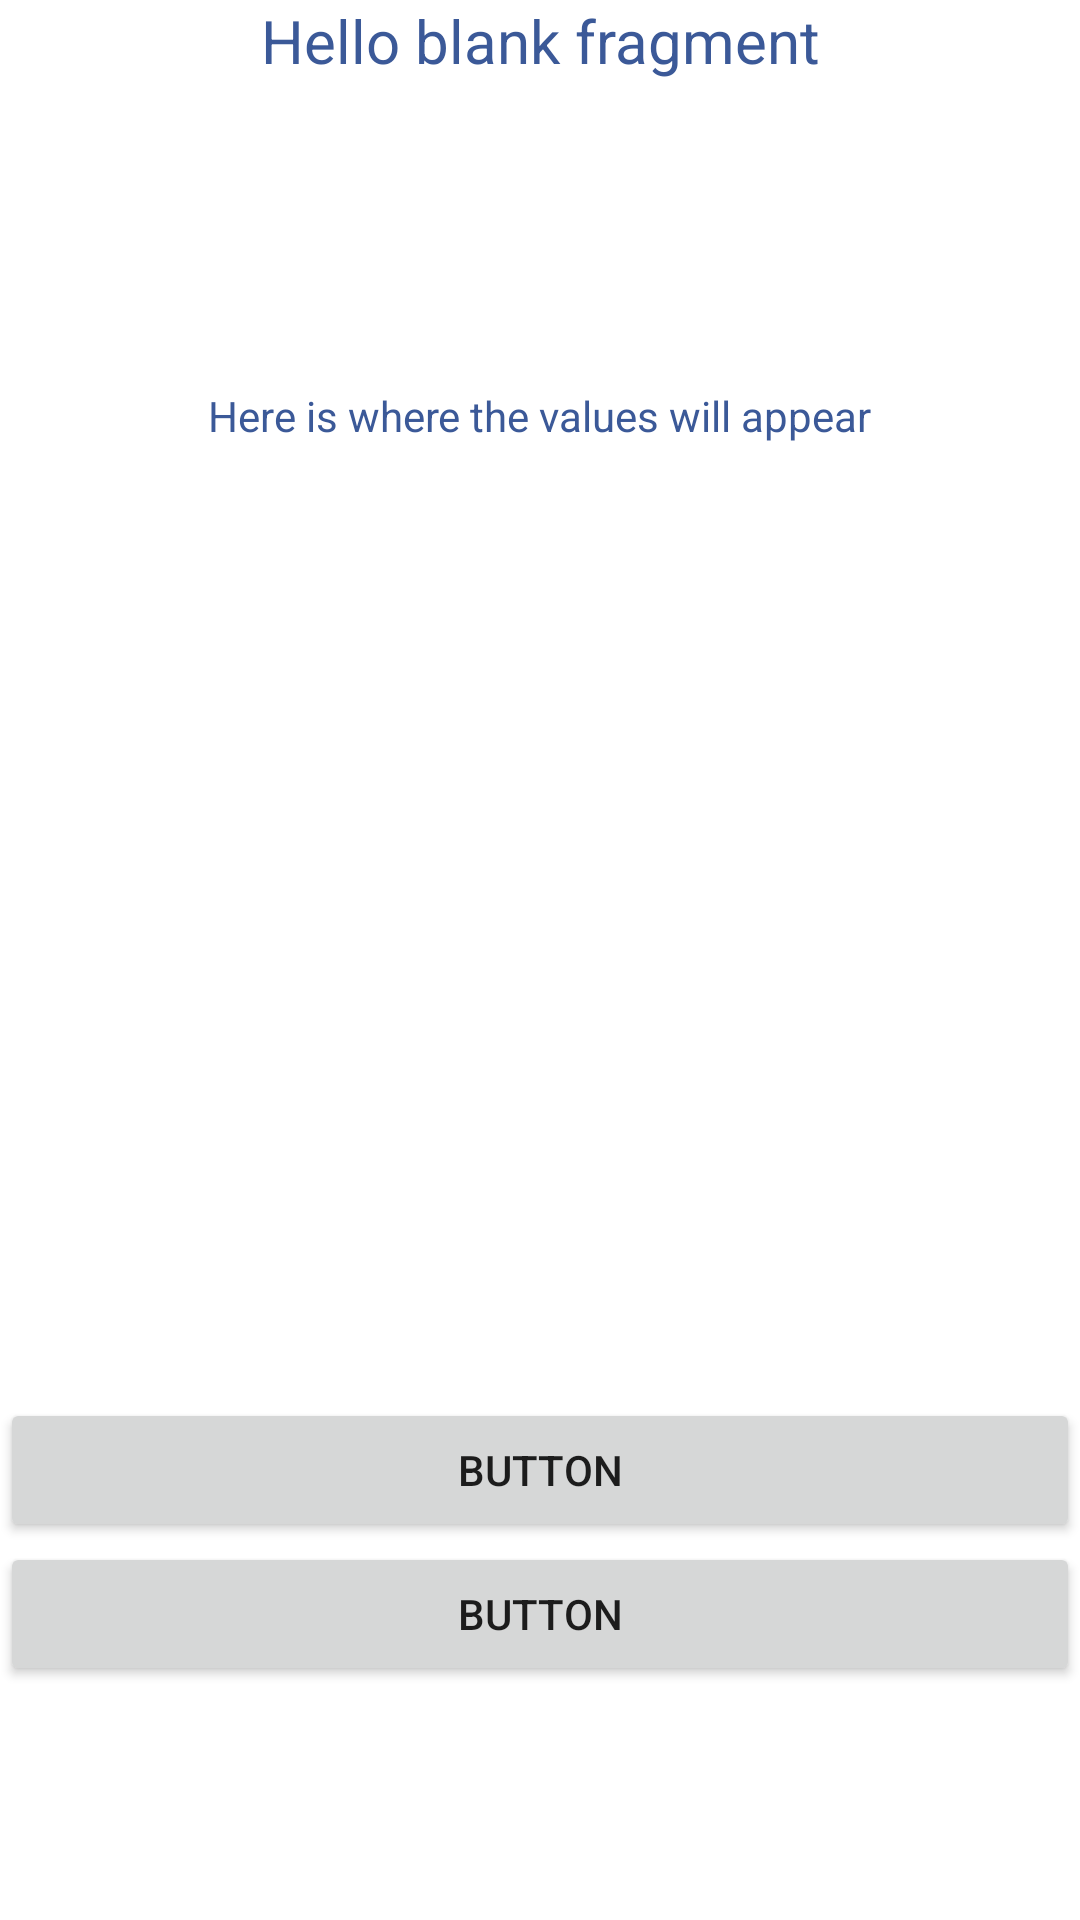

Android layout source for this screen:
<!-- AndroidManifest.xml: application theme AppTheme -->
<!-- res/layout/fragment_invidivual_sensor.xml -->
<LinearLayout xmlns:android="http://schemas.android.com/apk/res/android"
    xmlns:tools="http://schemas.android.com/tools"
    android:layout_width="match_parent"
    android:layout_height="match_parent"
    android:background="@color/white"
    android:orientation="vertical"
    tools:context="Fragments.IndividualSensorFragment">

    

    <LinearLayout
        android:layout_width="match_parent"
        android:layout_height="466dp"
        android:orientation="vertical">

        <TextView
            android:id="@+id/tvSensorTitle"
            android:layout_width="match_parent"
            android:layout_height="129dp"
            android:gravity="center_horizontal"
            android:text="@string/hello_blank_fragment"
            android:textColor="@color/blue"
            android:textSize="20sp" />

        <TextView
            android:id="@+id/tvValues"
            android:layout_width="wrap_content"
            android:layout_height="296dp"
            android:layout_gravity="center"
            android:textColor="@color/blue"
            android:text="@string/values" />
    </LinearLayout>

    <LinearLayout
        android:layout_width="match_parent"
        android:layout_height="492dp"
        android:orientation="vertical">

        <Button
            android:id="@+id/btnRegisterSensorListener"
            android:layout_width="match_parent"
            android:layout_height="wrap_content"
            android:layout_gravity="bottom"
            android:text="Button" />

        <Button
            android:id="@+id/btnUnregisterSensorListener"
            android:layout_width="match_parent"
            android:layout_height="wrap_content"
            android:layout_gravity="bottom"
            android:text="Button" />
    </LinearLayout>

</LinearLayout>
<!-- resources referenced by this layout -->
<resources>
  <color name="blue">#3b5998</color>
  <color name="white">#ffffff</color>
  <string name="hello_blank_fragment">Hello blank fragment</string>
  <string name="values">Here is where the values will appear</string>
  <style name="AppTheme" parent="Theme.AppCompat.Light.NoActionBar">
          
          <item name="colorPrimary">@color/colorPrimary</item>
          <item name="colorPrimaryDark">@color/blue</item>
          <item name="colorAccent">@color/colorAccent</item>
      </style>
  <color name="colorPrimary">#008577</color>
  <color name="colorAccent">#D81B60</color>
</resources>
